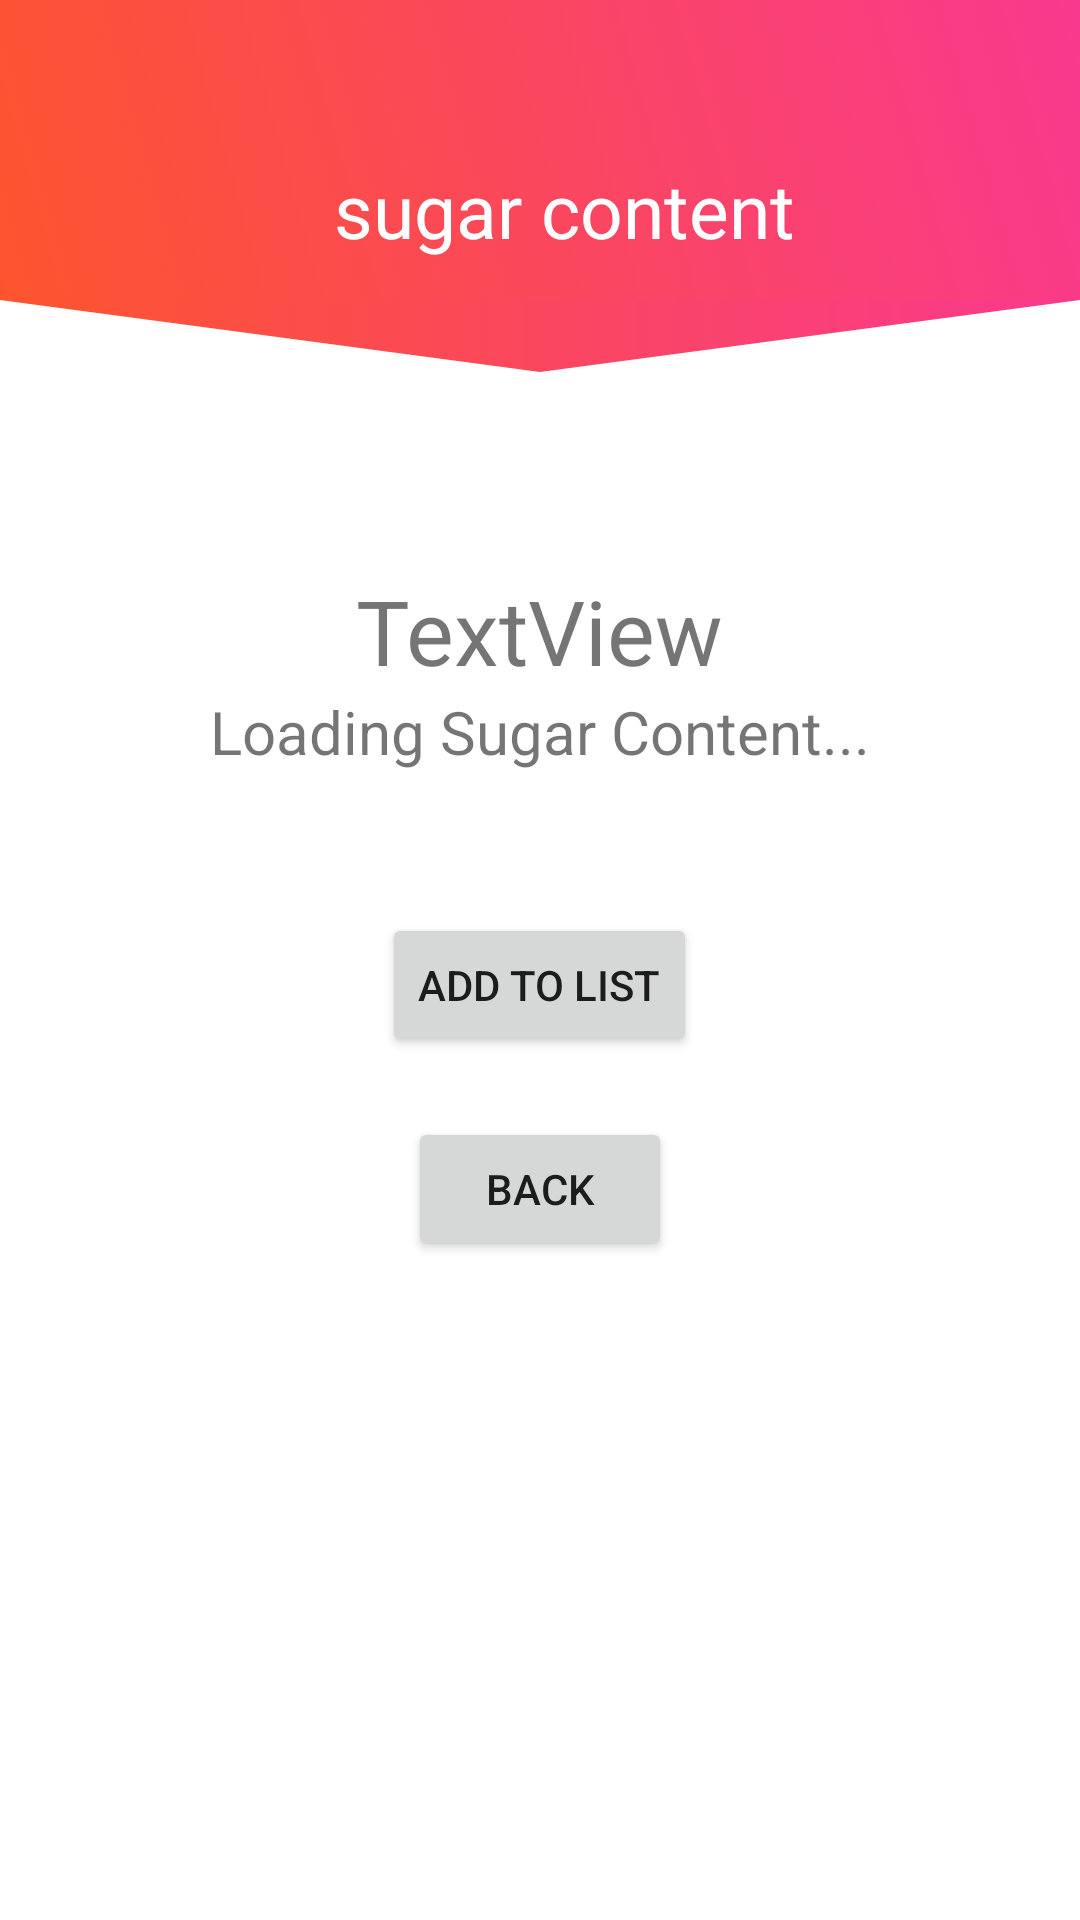

Write the Android layout XML for this screen, with the resource values it uses.
<!-- AndroidManifest.xml: application theme AppTheme -->
<!-- res/layout/activity_basic_sugar_content.xml -->
<?xml version="1.0" encoding="utf-8"?>
<android.support.constraint.ConstraintLayout xmlns:android="http://schemas.android.com/apk/res/android"
    xmlns:app="http://schemas.android.com/apk/res-auto"
    xmlns:tools="http://schemas.android.com/tools"
    android:layout_width="match_parent"
    android:layout_height="match_parent"
    android:background="#ffffff"
    tools:context=".WelcomeActivity">

    <LinearLayout
        android:layout_width="match_parent"
        android:layout_height="match_parent"
        android:orientation="vertical">

        <android.support.v7.widget.Toolbar
            android:id="@+id/toolbar_top"
            android:layout_width="match_parent"
            android:layout_height="100dp"
            android:background="@drawable/gradient_background"
            android:minHeight="?attr/actionBarSize"
            app:layout_constraintEnd_toEndOf="parent"
            app:layout_constraintStart_toStartOf="parent"
            app:layout_constraintTop_toTopOf="parent">

            <TextView
                android:id="@+id/toolbar_title"
                android:paddingTop="40dp"
                android:layout_width="match_parent"
                android:layout_height="wrap_content"
                android:gravity="center"
                android:text="sugar content"
                android:textColor="#ffffff"
                android:textSize="25sp" />


        </android.support.v7.widget.Toolbar>

        <FrameLayout
            android:layout_width="match_parent"
            android:layout_height="wrap_content"
            android:background="@drawable/mask_gradient"
            android:layout_gravity="bottom">


        </FrameLayout>

        <LinearLayout
            android:layout_width="match_parent"
            android:layout_height="match_parent"
            android:orientation="vertical"
            android:gravity="center_horizontal"
            android:paddingLeft="20dp"
            android:paddingRight="20dp"
            android:paddingTop="50dp">

            <TextView
                android:id="@+id/foodTitle"
                android:layout_width="wrap_content"
                android:layout_height="wrap_content"
                android:text="TextView"
                android:textAlignment="center"
                android:textSize="30sp"/>

            <TextView
                android:id="@+id/foodSugar"
                android:layout_width="wrap_content"
                android:layout_height="wrap_content"
                android:textAlignment="center"
                android:textSize="20sp"
                android:text="Loading Sugar Content..." />

            <TextView
                android:id="@+id/foodSugar100"
                android:layout_width="wrap_content"
                android:layout_height="wrap_content"
                android:textAlignment="center"
                android:textSize="20sp"
                android:text="" />

            <Button
                android:layout_marginTop="20dp"
                android:id="@+id/addBtn"
                android:layout_width="wrap_content"
                android:layout_height="wrap_content"
                android:text="Add to list" />

            <Button
                android:layout_marginTop="20dp"
                android:id="@+id/returnBtn"
                android:layout_width="wrap_content"
                android:layout_height="wrap_content"
                android:text="back" />
        </LinearLayout>


    </LinearLayout>


</android.support.constraint.ConstraintLayout>
<!-- resources referenced by this layout -->
<resources>
  <!-- drawable gradient_background (drawable) -->
  <?xml version="1.0" encoding="utf-8"?>
  <selector xmlns:android="http://schemas.android.com/apk/res/android">
      <item>
          <shape>
              
              <gradient
                  android:angle="45"
                  android:startColor="@color/colorTomato"
                  android:endColor="@color/colorDeepPink"
                  android:type="linear">
              </gradient>
          </shape>
      </item>
  </selector>
  <!-- drawable mask_gradient (drawable) -->
  <?xml version="1.0" encoding="utf-8"?>
  <vector android:width="100dp"
      android:height="40dp"
      android:viewportHeight="50"
      android:viewportWidth="400"
      xmlns:android="http://schemas.android.com/apk/res/android"
      xmlns:aapt="http://schemas.android.com/aapt">
  
      <path
  
          android:pathData="M0,00  L200,30 L400,0 L0,0"
          >
          <aapt:attr name="android:fillColor">
          <gradient
  
              android:startColor="@color/colorTomato"
              android:endColor="@color/colorDeepPink"
              android:startX="0"
              android:startY="50"
              android:endX="400"
              android:endY="50"
              android:type="linear"/>
          </aapt:attr>
  
      </path>
  </vector>
  <style name="AppTheme" parent="Theme.AppCompat.Light.NoActionBar">
          
          <item name="colorPrimary">@color/colorPrimary</item>
          <item name="colorPrimaryDark">@color/colorPrimaryDark</item>
          <item name="colorAccent">@color/colorAccent</item>
          <item name="android:fitsSystemWindows">true</item>
      </style>
  <color name="colorTomato">#fc552e</color>
  <color name="colorDeepPink">#F9398E</color>
  <color name="colorPrimary">#3F51B5</color>
  <color name="colorPrimaryDark">#303F9F</color>
  <color name="colorAccent">#FF4081</color>
</resources>
